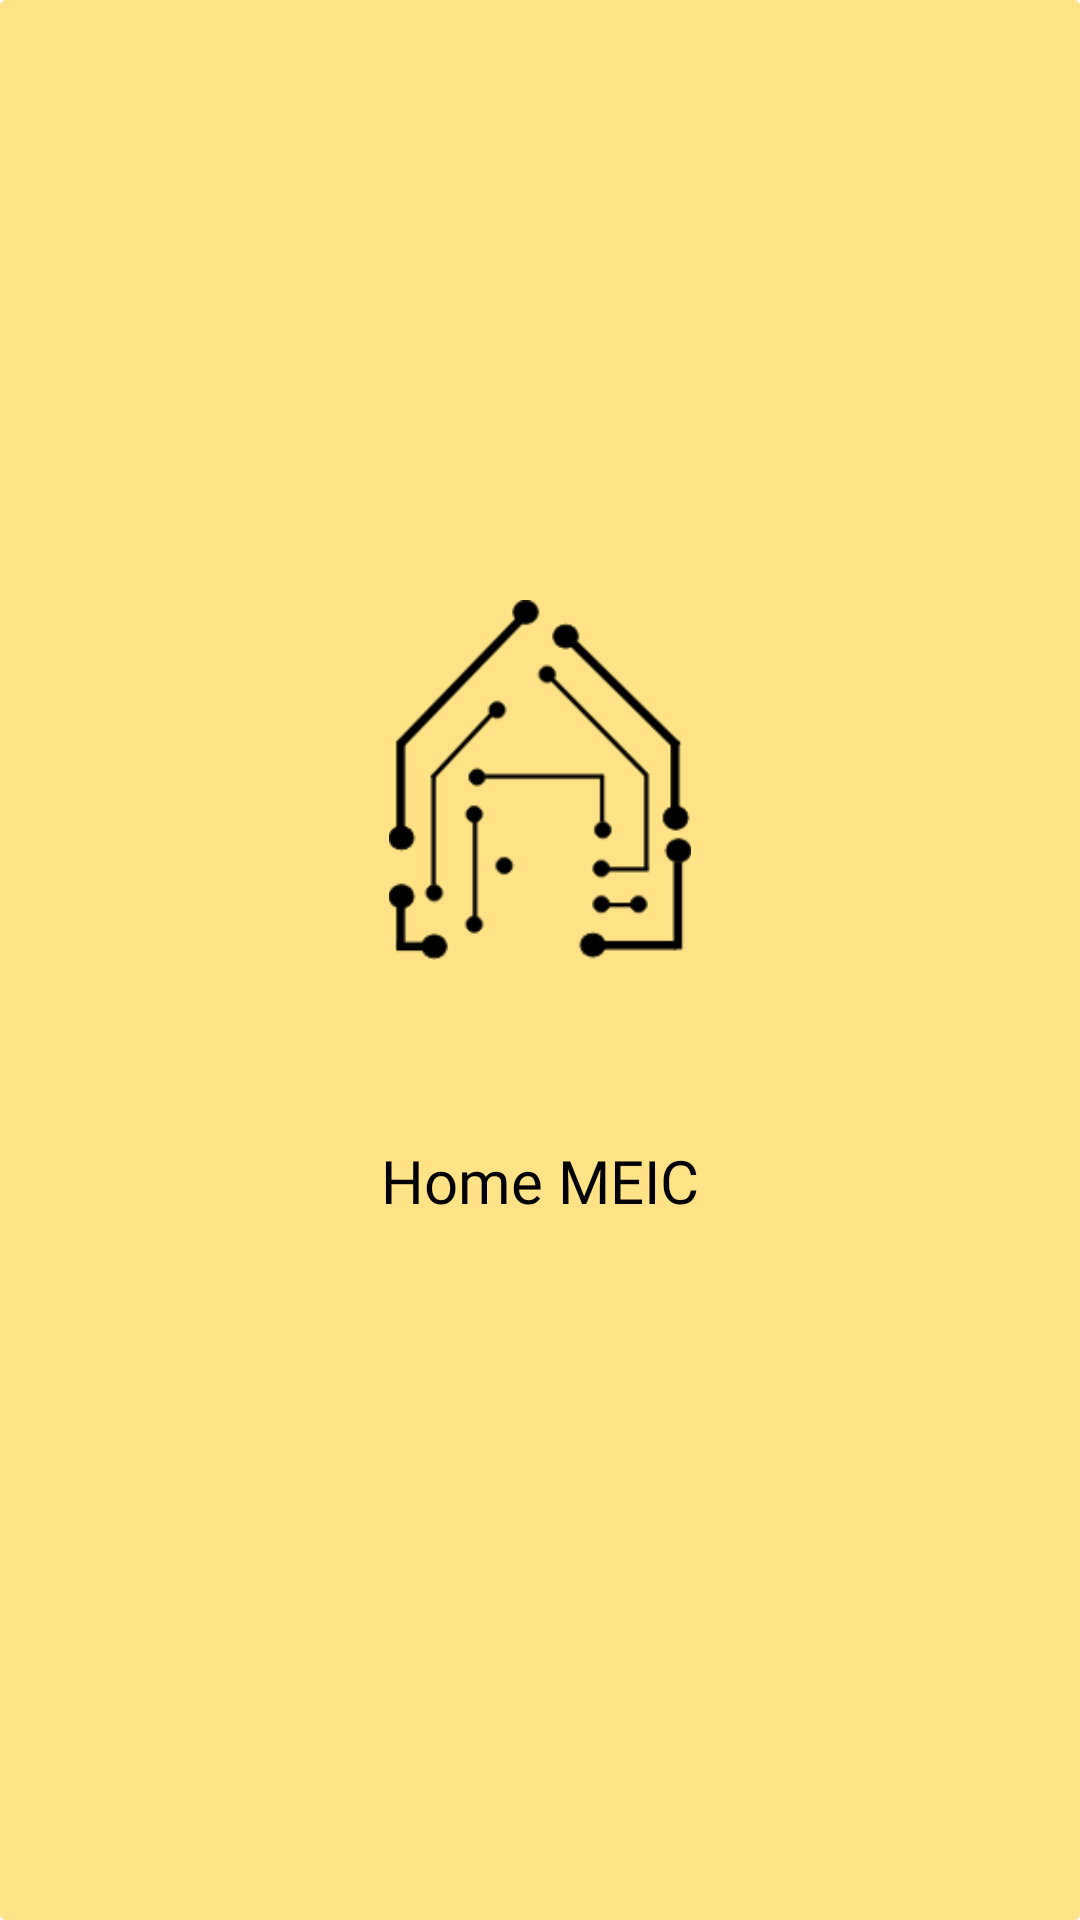

Here is an Android app screen rendered from its layout file. Give the layout XML and the strings, colors and styles it references.
<!-- AndroidManifest.xml: application theme Theme.Home_meic -->
<!-- res/layout/activity_pantalla_bienvenida.xml -->
<?xml version="1.0" encoding="utf-8"?>
<androidx.constraintlayout.widget.ConstraintLayout
    xmlns:android="http://schemas.android.com/apk/res/android"
    xmlns:tools="http://schemas.android.com/tools"
    xmlns:app="http://schemas.android.com/apk/res-auto"
    android:layout_width="match_parent"
    android:layout_height="match_parent"
    tools:context=".pantalla_bienvenida"
    android:background="@drawable/card_5"
    tools:ignore="ExtraText">>


  <ImageView
      android:id="@+id/fondo_imagen"
      android:layout_width="0dp"
      android:layout_height="120dp"
      android:transitionName="logo_imagen"
      android:layout_marginStart="10dp"
      android:layout_marginLeft="10dp"
      android:layout_marginTop="200dp"
      android:layout_marginEnd="10dp"
      android:layout_marginRight="10dp"
      android:src="@drawable/logo"
      app:layout_constraintEnd_toEndOf="parent"
      app:layout_constraintStart_toStartOf="parent"
      app:layout_constraintTop_toTopOf="parent" />

  <TextView
      android:id="@+id/logo"
      android:layout_width="0dp"
      android:layout_height="wrap_content"
      android:transitionName="logo_texto"
      android:layout_marginTop="60dp"
      android:fontFamily="@font/carter_one"
      android:gravity="center_horizontal"
      android:text="@string/logo_name"
      android:textAlignment="center"
      android:textColor="@color/black"
      android:textSize="20sp"
      app:layout_constraintEnd_toEndOf="parent"
      app:layout_constraintStart_toStartOf="parent"
      app:layout_constraintTop_toBottomOf="@+id/fondo_imagen" />

  </androidx.constraintlayout.widget.ConstraintLayout>
<!-- resources referenced by this layout -->
<resources>
  <color name="black">#FF000000</color>
  <!-- drawable card_5 (drawable) -->
  <?xml version="1.0" encoding="utf-8"?>
  <shape xmlns:android="http://schemas.android.com/apk/res/android">
      <corners
          android:radius="2dp"/>
  
      <solid
          android:color="@color/banner_background_icono"/>
  
  
  </shape>
  <!-- drawable logo: png bitmap (drawable, 6288 bytes) -->
  <string name="logo_name">Home MEIC</string>
  <style name="Theme.Home_meic" parent="Theme.MaterialComponents.DayNight.NoActionBar">
          
          <item name="colorPrimary">@color/black</item>
          <item name="colorPrimaryVariant">@color/colorPrimaryDark</item>
          <item name="colorOnPrimary">@color/colorPrimary</item>
      </style>
  <color name="banner_background_icono">#D0FFDD6B</color>
  <color name="colorPrimaryDark">#DD582E</color>
  <color name="colorPrimary">#FFC107</color>
</resources>
